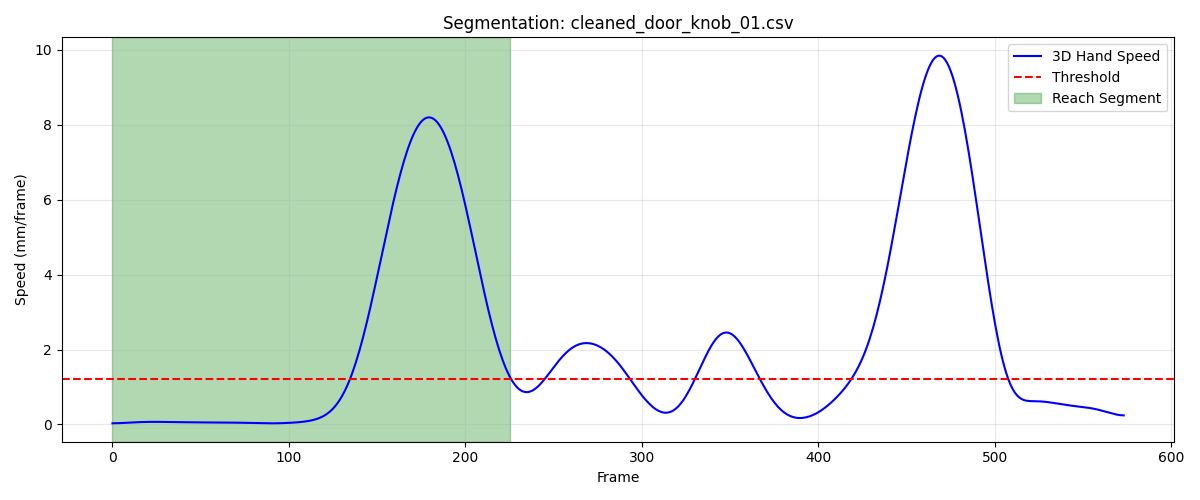

The data file committed next to this chart (first rows):
frame, sub_frame, shoulderr_x, shoulderr_y, shoulderr_z, humr1_x, humr1_y, humr1_z, humr2_x, humr2_y, humr2_z, humr3_x, humr3_y, humr3_z, humr4_x, humr4_y, humr4_z, humr5_x, humr5_y, humr5_z, humr6_x, humr6_y, humr6_z, humr7_x
1, 0, 152.3, -575, 669.3, 194.8, -560, 508.2, 200.1, -561.9, 435.7, 200, -612.1, 510.2, 141.9, -531, 485.2, 193.9, -622.6, 451.9, 158.6, -537.6, 430.7, 152.9
2, 0, 152.3, -575.1, 669.3, 194.9, -560, 508.2, 200.1, -561.9, 435.7, 200.1, -612.1, 510.2, 142, -531, 485.2, 194, -622.6, 451.9, 158.7, -537.6, 430.7, 153
3, 0, 152.3, -575.1, 669.3, 195, -560.1, 508.2, 200.2, -562, 435.7, 200.1, -612.1, 510.2, 142.1, -531, 485.2, 194, -622.7, 451.9, 158.7, -537.7, 430.7, 153
4, 0, 152.4, -575.1, 669.3, 195, -560.1, 508.2, 200.2, -562, 435.7, 200.2, -612.2, 510.2, 142.1, -531, 485.2, 194, -622.7, 451.9, 158.8, -537.7, 430.7, 153.1
5, 0, 152.5, -575.2, 669.3, 195.1, -560.1, 508.2, 200.3, -562, 435.7, 200.2, -612.2, 510.2, 142.2, -531.1, 485.2, 194.1, -622.7, 451.9, 158.8, -537.7, 430.7, 153.1
6, 0, 152.5, -575.2, 669.2, 195.1, -560.1, 508.1, 200.4, -562, 435.6, 200.3, -612.2, 510.2, 142.2, -531.1, 485.2, 194.1, -622.7, 451.9, 158.9, -537.7, 430.7, 153.2
7, 0, 152.6, -575.2, 669.2, 195.2, -560.1, 508.1, 200.4, -562.1, 435.6, 200.3, -612.2, 510.1, 142.3, -531.1, 485.2, 194.2, -622.7, 451.8, 159, -537.7, 430.7, 153.3
8, 0, 152.6, -575.2, 669.2, 195.2, -560.1, 508.1, 200.5, -562.1, 435.6, 200.4, -612.2, 510.1, 142.4, -531.1, 485.2, 194.2, -622.7, 451.8, 159, -537.7, 430.7, 153.4
9, 0, 152.7, -575.3, 669.2, 195.3, -560.1, 508.1, 200.5, -562.1, 435.6, 200.4, -612.3, 510.1, 142.4, -531.1, 485.2, 194.3, -622.8, 451.8, 159.1, -537.7, 430.7, 153.4
10, 0, 152.7, -575.3, 669.1, 195.3, -560.1, 508, 200.6, -562.1, 435.5, 200.5, -612.3, 510, 142.5, -531.1, 485.1, 194.3, -622.8, 451.7, 159.1, -537.7, 430.7, 153.5
11, 0, 152.8, -575.3, 669.1, 195.4, -560.1, 508, 200.6, -562, 435.5, 200.5, -612.3, 510, 142.5, -531.1, 485.1, 194.4, -622.7, 451.7, 159.2, -537.7, 430.6, 153.6
12, 0, 152.9, -575.3, 669.1, 195.4, -560.1, 508, 200.7, -562, 435.5, 200.6, -612.3, 509.9, 142.6, -531.1, 485.1, 194.5, -622.7, 451.7, 159.2, -537.7, 430.6, 153.6
13, 0, 152.9, -575.4, 669, 195.5, -560.1, 507.9, 200.7, -562, 435.4, 200.6, -612.2, 509.9, 142.6, -531.1, 485.1, 194.5, -622.7, 451.6, 159.2, -537.7, 430.5, 153.7
14, 0, 153, -575.4, 669, 195.5, -560.1, 507.9, 200.7, -562, 435.4, 200.6, -612.2, 509.8, 142.6, -531.1, 485, 194.6, -622.7, 451.6, 159.3, -537.7, 430.5, 153.7
15, 0, 153.1, -575.4, 668.9, 195.6, -560.1, 507.8, 200.8, -561.9, 435.3, 200.7, -612.2, 509.8, 142.7, -531.1, 485, 194.6, -622.7, 451.5, 159.3, -537.6, 430.5, 153.8
16, 0, 153.1, -575.4, 668.9, 195.6, -560, 507.8, 200.8, -561.9, 435.3, 200.7, -612.2, 509.7, 142.7, -531.1, 485, 194.7, -622.6, 451.5, 159.3, -537.6, 430.4, 153.8
17, 0, 153.2, -575.5, 668.9, 195.6, -560, 507.7, 200.8, -561.9, 435.2, 200.8, -612.2, 509.7, 142.7, -531.1, 484.9, 194.8, -622.6, 451.4, 159.3, -537.6, 430.4, 153.9
18, 0, 153.3, -575.5, 668.9, 195.7, -560, 507.7, 200.9, -561.8, 435.2, 200.8, -612.2, 509.6, 142.7, -531.1, 484.9, 194.8, -622.6, 451.4, 159.3, -537.6, 430.4, 153.9
19, 0, 153.4, -575.5, 668.9, 195.7, -560, 507.7, 200.9, -561.8, 435.2, 200.8, -612.1, 509.6, 142.8, -531.1, 484.9, 194.9, -622.5, 451.3, 159.3, -537.6, 430.3, 153.9
20, 0, 153.4, -575.5, 668.8, 195.7, -559.9, 507.6, 200.9, -561.8, 435.1, 200.9, -612.1, 509.6, 142.8, -531.1, 484.9, 194.9, -622.5, 451.3, 159.3, -537.6, 430.3, 153.9
21, 0, 153.5, -575.6, 668.8, 195.8, -559.9, 507.6, 200.9, -561.7, 435.1, 200.9, -612.1, 509.5, 142.8, -531.2, 484.9, 195, -622.5, 451.3, 159.3, -537.6, 430.3, 154
22, 0, 153.6, -575.6, 668.8, 195.8, -559.9, 507.6, 201, -561.7, 435.1, 201, -612.1, 509.5, 142.8, -531.2, 484.8, 195, -622.5, 451.2, 159.4, -537.6, 430.3, 154
23, 0, 153.7, -575.7, 668.8, 195.9, -559.9, 507.6, 201, -561.7, 435, 201, -612.1, 509.5, 142.9, -531.2, 484.8, 195.1, -622.5, 451.2, 159.4, -537.6, 430.3, 154
24, 0, 153.8, -575.7, 668.8, 195.9, -559.9, 507.5, 201.1, -561.7, 435, 201.1, -612.1, 509.4, 142.9, -531.2, 484.8, 195.1, -622.5, 451.2, 159.5, -537.6, 430.3, 154
25, 0, 153.8, -575.8, 668.8, 196, -559.9, 507.5, 201.1, -561.7, 435, 201.2, -612.1, 509.4, 143, -531.2, 484.8, 195.2, -622.5, 451.1, 159.5, -537.6, 430.2, 154
26, 0, 153.9, -575.8, 668.8, 196.1, -560, 507.5, 201.2, -561.7, 435, 201.2, -612.1, 509.4, 143, -531.3, 484.8, 195.3, -622.5, 451.1, 159.6, -537.6, 430.2, 154
27, 0, 154, -575.9, 668.7, 196.1, -560, 507.4, 201.2, -561.8, 434.9, 201.3, -612.2, 509.3, 143.1, -531.3, 484.7, 195.3, -622.5, 451, 159.6, -537.6, 430.2, 154.1
28, 0, 154.1, -576, 668.7, 196.2, -560.1, 507.4, 201.3, -561.8, 434.9, 201.3, -612.2, 509.3, 143.2, -531.4, 484.7, 195.3, -622.6, 451, 159.7, -537.7, 430.1, 154.1
29, 0, 154.1, -576, 668.7, 196.3, -560.1, 507.4, 201.3, -561.8, 434.8, 201.4, -612.3, 509.2, 143.2, -531.4, 484.7, 195.4, -622.6, 450.9, 159.7, -537.7, 430.1, 154.1
30, 0, 154.2, -576.1, 668.7, 196.3, -560.2, 507.3, 201.4, -561.8, 434.8, 201.5, -612.3, 509.2, 143.3, -531.4, 484.6, 195.4, -622.6, 450.9, 159.8, -537.7, 430.1, 154.1
31, 0, 154.3, -576.2, 668.6, 196.4, -560.2, 507.3, 201.5, -561.9, 434.7, 201.5, -612.4, 509.1, 143.3, -531.5, 484.6, 195.5, -622.7, 450.8, 159.9, -537.7, 430, 154.1
32, 0, 154.4, -576.3, 668.6, 196.5, -560.3, 507.3, 201.5, -561.9, 434.7, 201.6, -612.4, 509.1, 143.4, -531.5, 484.6, 195.5, -622.7, 450.8, 159.9, -537.8, 430, 154.2
33, 0, 154.4, -576.4, 668.6, 196.5, -560.3, 507.2, 201.5, -561.9, 434.7, 201.6, -612.5, 509, 143.5, -531.5, 484.5, 195.5, -622.7, 450.7, 160, -537.8, 430, 154.2
34, 0, 154.5, -576.5, 668.5, 196.6, -560.4, 507.2, 201.6, -562, 434.6, 201.7, -612.5, 509, 143.5, -531.6, 484.5, 195.6, -622.8, 450.7, 160, -537.8, 429.9, 154.2
35, 0, 154.6, -576.6, 668.5, 196.6, -560.4, 507.2, 201.6, -562, 434.6, 201.8, -612.6, 508.9, 143.6, -531.6, 484.5, 195.6, -622.8, 450.6, 160, -537.9, 429.9, 154.2
36, 0, 154.6, -576.7, 668.5, 196.7, -560.5, 507.1, 201.7, -562, 434.5, 201.8, -612.7, 508.9, 143.6, -531.7, 484.5, 195.6, -622.9, 450.6, 160.1, -537.9, 429.9, 154.3
37, 0, 154.7, -576.8, 668.4, 196.7, -560.5, 507.1, 201.7, -562.1, 434.5, 201.9, -612.7, 508.8, 143.7, -531.7, 484.5, 195.7, -622.9, 450.5, 160.1, -537.9, 429.9, 154.3
38, 0, 154.8, -576.9, 668.4, 196.8, -560.6, 507, 201.7, -562.1, 434.5, 201.9, -612.8, 508.8, 143.7, -531.8, 484.4, 195.7, -622.9, 450.5, 160.1, -538, 429.9, 154.3
39, 0, 154.8, -577, 668.3, 196.8, -560.7, 507, 201.8, -562.2, 434.4, 202, -612.9, 508.7, 143.8, -531.8, 484.4, 195.7, -623, 450.4, 160.2, -538, 429.8, 154.3
40, 0, 154.9, -577.1, 668.3, 196.8, -560.7, 507, 201.8, -562.2, 434.4, 202, -613, 508.7, 143.8, -531.9, 484.4, 195.7, -623, 450.3, 160.2, -538.1, 429.8, 154.4
41, 0, 155, -577.2, 668.3, 196.9, -560.8, 506.9, 201.8, -562.3, 434.3, 202, -613, 508.6, 143.8, -531.9, 484.4, 195.8, -623.1, 450.3, 160.2, -538.1, 429.8, 154.4
42, 0, 155, -577.3, 668.2, 196.9, -560.9, 506.9, 201.9, -562.3, 434.3, 202.1, -613.1, 508.6, 143.9, -532, 484.3, 195.8, -623.1, 450.2, 160.3, -538.2, 429.8, 154.4
43, 0, 155.1, -577.4, 668.2, 196.9, -561, 506.9, 201.9, -562.4, 434.2, 202.1, -613.2, 508.5, 143.9, -532, 484.3, 195.8, -623.2, 450.2, 160.3, -538.2, 429.7, 154.5
44, 0, 155.1, -577.5, 668.1, 197, -561, 506.8, 201.9, -562.5, 434.2, 202.1, -613.2, 508.5, 144, -532.1, 484.3, 195.9, -623.3, 450.1, 160.3, -538.2, 429.7, 154.5
45, 0, 155.2, -577.6, 668.1, 197, -561.1, 506.8, 202, -562.5, 434.2, 202.2, -613.3, 508.4, 144, -532.2, 484.2, 195.9, -623.3, 450.1, 160.3, -538.3, 429.7, 154.5
46, 0, 155.2, -577.7, 668.1, 197.1, -561.2, 506.7, 202, -562.6, 434.1, 202.2, -613.4, 508.4, 144, -532.2, 484.2, 195.9, -623.4, 450, 160.4, -538.3, 429.6, 154.5
47, 0, 155.3, -577.8, 668, 197.1, -561.3, 506.7, 202, -562.6, 434.1, 202.2, -613.5, 508.3, 144, -532.3, 484.2, 195.9, -623.5, 450, 160.4, -538.4, 429.6, 154.6
48, 0, 155.3, -577.9, 668, 197.1, -561.3, 506.7, 202, -562.7, 434, 202.3, -613.5, 508.3, 144.1, -532.4, 484.1, 196, -623.5, 449.9, 160.4, -538.4, 429.6, 154.6
49, 0, 155.4, -578, 667.9, 197.2, -561.4, 506.6, 202.1, -562.8, 434, 202.3, -613.6, 508.2, 144.1, -532.4, 484.1, 196, -623.6, 449.9, 160.5, -538.5, 429.6, 154.6
50, 0, 155.4, -578.1, 667.9, 197.2, -561.4, 506.6, 202.1, -562.8, 434, 202.3, -613.6, 508.2, 144.1, -532.5, 484.1, 196, -623.6, 449.8, 160.5, -538.5, 429.5, 154.6
51, 0, 155.5, -578.2, 667.9, 197.2, -561.5, 506.6, 202.1, -562.8, 433.9, 202.3, -613.7, 508.1, 144.1, -532.5, 484, 196.1, -623.6, 449.8, 160.5, -538.5, 429.5, 154.6
52, 0, 155.5, -578.2, 667.9, 197.2, -561.5, 506.5, 202.1, -562.9, 433.9, 202.3, -613.7, 508.1, 144.2, -532.5, 484, 196.1, -623.7, 449.7, 160.5, -538.6, 429.5, 154.6
53, 0, 155.5, -578.3, 667.8, 197.3, -561.6, 506.5, 202.1, -562.9, 433.9, 202.3, -613.7, 508.1, 144.2, -532.6, 484, 196.1, -623.7, 449.7, 160.5, -538.6, 429.5, 154.6
54, 0, 155.6, -578.3, 667.8, 197.3, -561.6, 506.5, 202.1, -562.9, 433.9, 202.3, -613.8, 508, 144.2, -532.6, 484, 196.1, -623.7, 449.7, 160.5, -538.6, 429.5, 154.6
55, 0, 155.6, -578.4, 667.8, 197.3, -561.6, 506.5, 202.2, -562.9, 433.9, 202.3, -613.8, 508, 144.2, -532.6, 483.9, 196.1, -623.7, 449.6, 160.5, -538.6, 429.4, 154.7
56, 0, 155.6, -578.4, 667.8, 197.4, -561.6, 506.4, 202.2, -562.9, 433.8, 202.3, -613.8, 508, 144.3, -532.7, 483.9, 196.1, -623.7, 449.6, 160.6, -538.6, 429.4, 154.7
57, 0, 155.7, -578.5, 667.8, 197.4, -561.7, 506.4, 202.2, -562.9, 433.8, 202.3, -613.9, 507.9, 144.3, -532.7, 483.9, 196.2, -623.8, 449.6, 160.6, -538.7, 429.4, 154.7
58, 0, 155.7, -578.5, 667.7, 197.4, -561.7, 506.4, 202.2, -562.9, 433.8, 202.3, -613.9, 507.9, 144.3, -532.7, 483.9, 196.2, -623.8, 449.6, 160.6, -538.7, 429.4, 154.7
59, 0, 155.7, -578.5, 667.7, 197.4, -561.7, 506.4, 202.3, -563, 433.8, 202.3, -613.9, 507.9, 144.3, -532.7, 483.9, 196.2, -623.8, 449.6, 160.6, -538.7, 429.4, 154.7
60, 0, 155.7, -578.5, 667.7, 197.5, -561.7, 506.4, 202.3, -563, 433.8, 202.3, -613.9, 507.9, 144.4, -532.7, 483.9, 196.2, -623.8, 449.5, 160.6, -538.7, 429.4, 154.7
... 166 more rows
